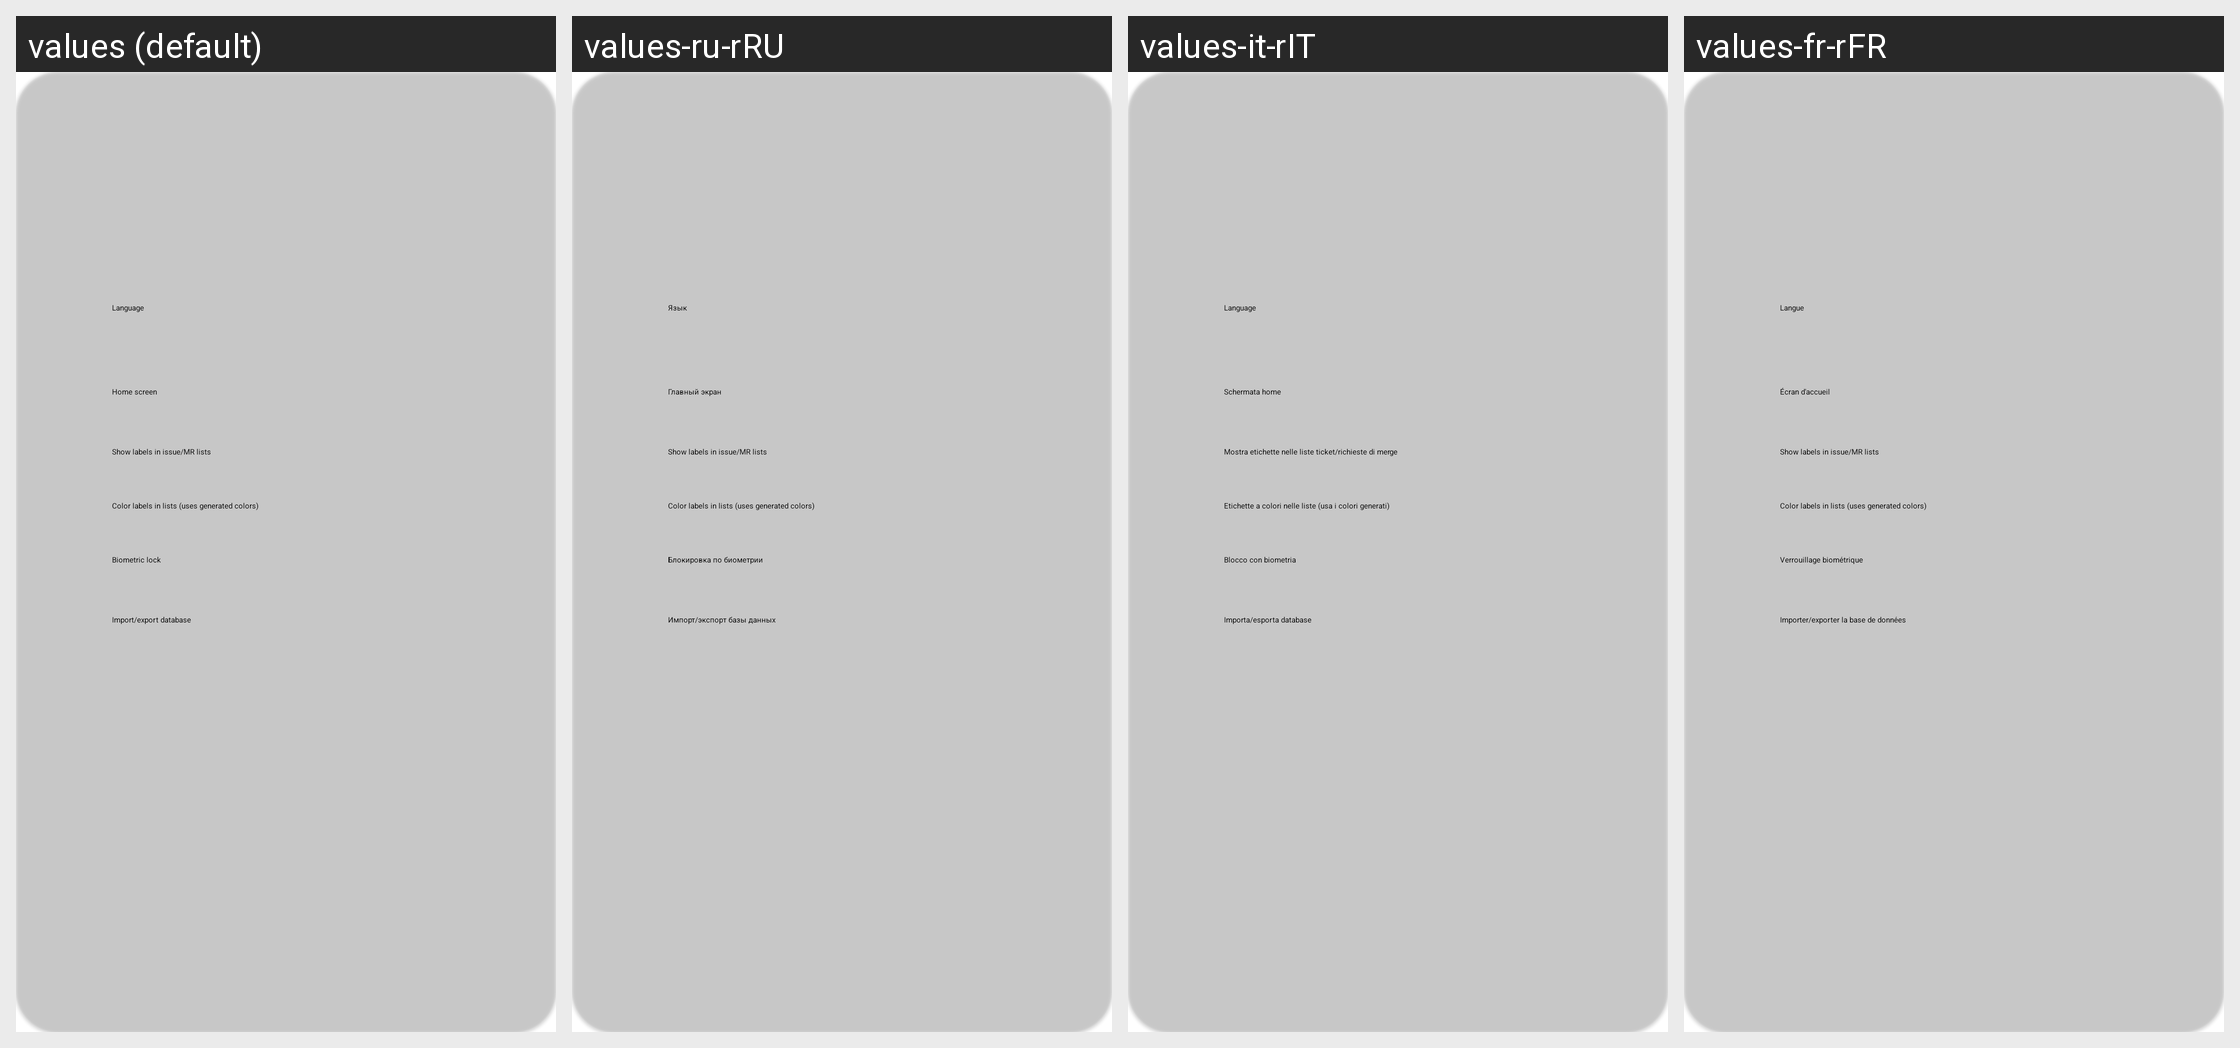

This grid shows one Android layout under several languages. Give, for every string resource on the screen, its name, the default text and each shown locale's text.
Android screen res/layout/section_app_settings_all.xml rendered under 4 locales, left to right: values (default), values-ru-rRU, values-it-rIT, values-fr-rFR. Device: Nexus 5 (rendered at 1080×1920; each locale shown at half size, 540×960, under a caption strip naming it); theme Theme.MaterialComponents.DayNight.NoActionBar.
Other locales in the repository, not shown: values-de-rDE, values-es-rES, values-zh-rCN, values-zh-rTW.
Strings drawn on this screen, with the default value and each locale's value (text and hints the layout hard-codes, and strings that could not be matched under every locale, appear in the picture but are not listed):

language
  values: Language
  values-ru-rRU: Язык
  values-it-rIT: Language
  values-fr-rFR: Langue

home_screen
  values: Home screen
  values-ru-rRU: Главный экран
  values-it-rIT: Schermata home
  values-fr-rFR: Écran d'accueil

show_labels_in_lists
  values: Show labels in issue/MR lists
  values-ru-rRU: Show labels in issue/MR lists
  values-it-rIT: Mostra etichette nelle liste ticket/richieste di merge
  values-fr-rFR: Show labels in issue/MR lists

show_labels_colors
  values: Color labels in lists (uses generated colors)
  values-ru-rRU: Color labels in lists (uses generated colors)
  values-it-rIT: Etichette a colori nelle liste (usa i colori generati)
  values-fr-rFR: Color labels in lists (uses generated colors)

settings_biometric_header
  values: Biometric lock
  values-ru-rRU: Блокировка по биометрии
  values-it-rIT: Blocco con biometria
  values-fr-rFR: Verrouillage biométrique

import_export_database
  values: Import/export database
  values-ru-rRU: Импорт/экспорт базы данных
  values-it-rIT: Importa/esporta database
  values-fr-rFR: Importer/exporter la base de données
